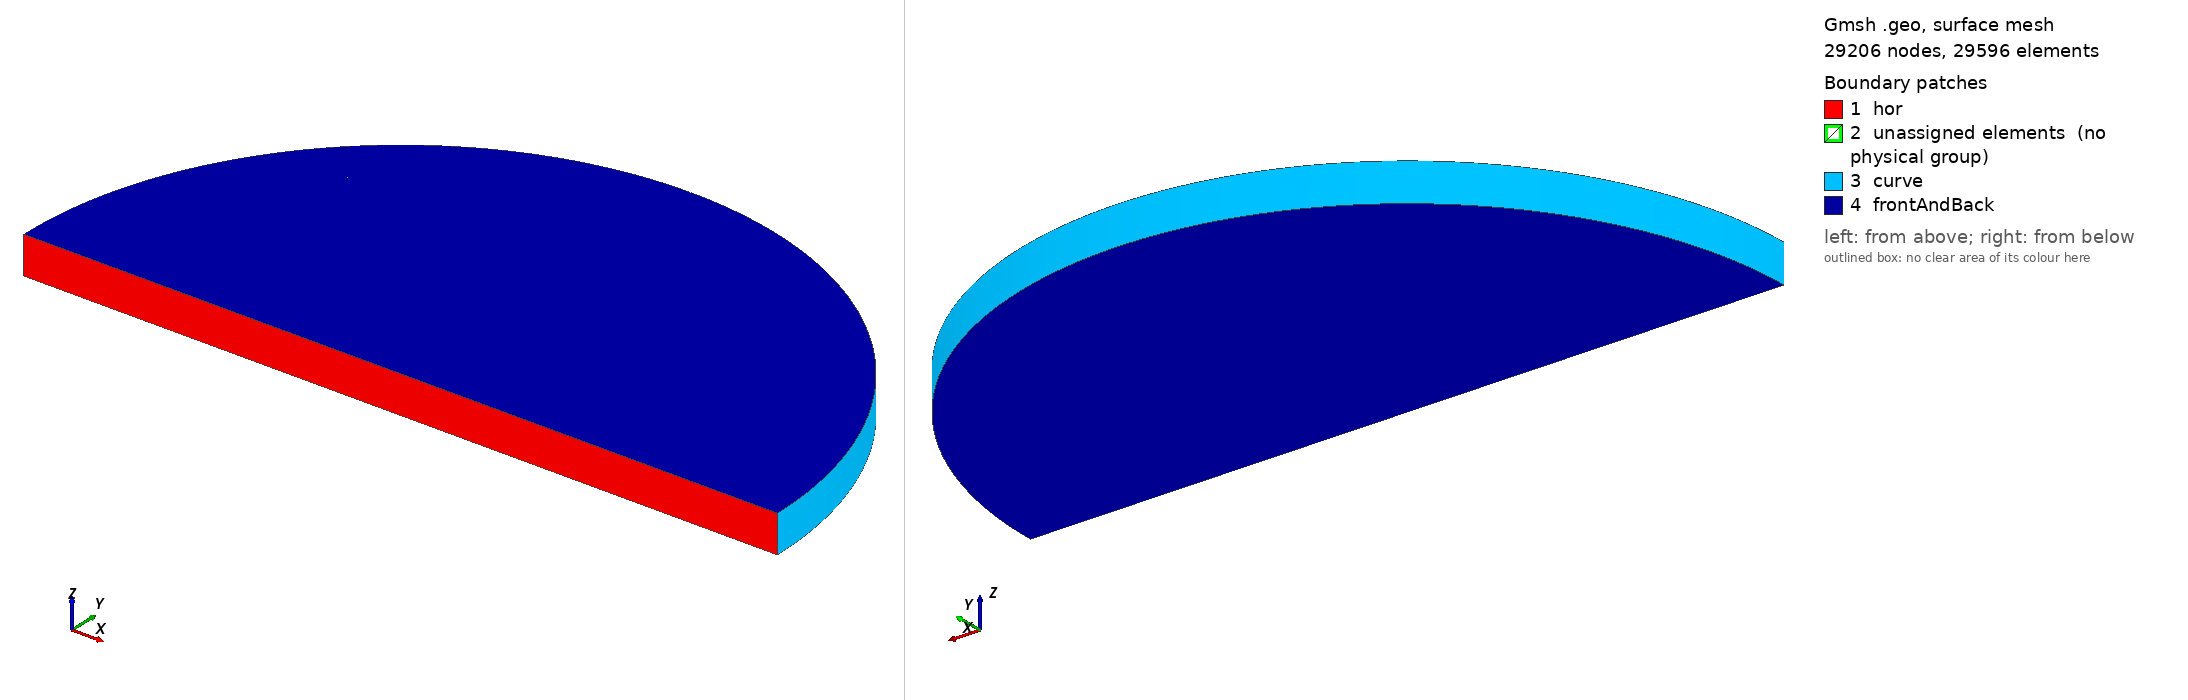

Gmsh geometry script, surface-meshed: 29206 nodes, 29596 surface elements. Boundary patches (legend numbers): 1 hor, 2 unassigned elements (no physical group), 3 curve, 4 frontAndBack. Left view from above one corner, right view from below the opposite corner. Legend entries are the model's physical surfaces; 'unassigned elements' are surfaces in no physical group. The drawing asked Gmsh for element sizes between 1% and 20% of the model's largest extent; the script's own settings can give other sizes.

=== geometryDisco.geo (drawn) ===
Point(11)={0,0,0};
Point(12)={0.5,0,0};
Point(13)={1,0,0};
Point(14)={0,0.5,0};
Point(15)={0,1,0};
Point(16)={0.7071067812,0.7071067812,0};
Point(17)={0.5,0.5,0};

Point(21)={0,0,0.1};
Point(22)={0.5,0,0.1};
Point(23)={1,0,0.1};
Point(24)={0,0.5,0.1};
Point(25)={0,1,0.1};
Point(26)={0.7071067812,0.7071067812,0.1};
Point(27)={0.5,0.5,0.1};

Point(32)={-0.5,0,0};
Point(33)={-1,0,0};
Point(36)={-0.7071067812,0.7071067812,0};
Point(37)={-0.5,0.5,0};

Point(42)={-0.5,0,0.1};
Point(43)={-1,0,0.1};
Point(46)={-0.7071067812,0.7071067812,0.1};
Point(47)={-0.5,0.5,0.1};
//===============================================
Line(11)={11,12};
Line(12)={12,13};
Line(13)={11,14};
Line(14)={14,15};
Line(15)={14,17};
Line(16)={12,17};
Circle(17)={13,11,16};
Circle(18)={15,11,16};
Line(19)={17,16};

Line(21)={21,22};
Line(22)={22,23};
Line(23)={21,24};
Line(24)={24,25};
Line(25)={24,27};
Line(26)={22,27};
Circle(27)={23,21,26};
Circle(28)={25,21,26};
Line(29)={27,26};

Line(31)={11,32};
Line(32)={32,33};
Line(35)={14,37};
Line(36)={32,37};
Circle(37)={33,11,36};
Circle(38)={15,11,36};
Line(39)={37,36};

Line(41)={21,42};
Line(42)={42,43};
Line(45)={24,47};
Line(46)={42,47};
Circle(47)={43,21,46};
Circle(48)={25,21,46};
Line(49)={47,46};

Line(1)={11,21};
Line(2)={12,22};
Line(3)={13,23};
Line(4)={14,24};
Line(5)={15,25};
Line(6)={16,26};
Line(7)={17,27};

Line(20)={32,42};
Line(30)={33,43};
Line(60)={36,46};
Line(70)={37,47};
//===============================================
Curve Loop(1)={11,2,-21,-1};
Surface(1)={1};
Curve Loop(2)={12,3,-22,-2};
Surface(2)={2};
Curve Loop(3)={13,4,-23,-1};
Surface(3)={3};
Curve Loop(4)={14,5,-24,-4};
Surface(4)={4};
Curve Loop(5)={15,7,-25,-4};
Surface(5)={5};
Curve Loop(6)={16,7,-26,-2};
Surface(6)={6};
Curve Loop(7)={17,6,-27,-3};
Surface(7)={7};
Curve Loop(8)={18,6,-28,-5};
Surface(8)={8};
Curve Loop(9)={19,6,-29,-7};
Surface(9)={9};
Curve Loop(10)={11,16,-15,-13};
Surface(10)={10};
Curve Loop(11)={21,26,-25,-23};
Surface(11)={11};
Curve Loop(12)={12,17,-19,-16};
Surface(12)={12};
Curve Loop(13)={22,27,-29,-26};
Surface(13)={13};
Curve Loop(14)={15,19,-18,-14};
Surface(14)={14};
Curve Loop(15)={25,29,-28,-24};
Surface(15)={15};

Curve Loop(101)={31,20,-41,-1};
Surface(101)={101};
Curve Loop(102)={32,30,-42,-20};
Surface(102)={102};
Curve Loop(105)={35,70,-45,-4};
Surface(105)={105};
Curve Loop(106)={36,70,-46,-20};
Surface(106)={106};
Curve Loop(107)={37,60,-47,-30};
Surface(107)={107};
Curve Loop(108)={38,60,-48,-5};
Surface(108)={108};
Curve Loop(109)={39,60,-49,-70};
Surface(109)={109};
Curve Loop(16)={31,36,-35,-13};
Surface(16)={16};
Curve Loop(17)={41,46,-45,-23};
Surface(17)={17};
Curve Loop(18)={32,37,-39,-36};
Surface(18)={18};
Curve Loop(19)={42,47,-49,-46};
Surface(19)={19};
Curve Loop(20)={35,39,-38,-14};
Surface(20)={20};
Curve Loop(21)={45,49,-48,-24};
Surface(21)={21};
//===============================================
Transfinite Line{11,12,13,14,15,16,17,18,19,21,22,23,24,25,26,27,28,29}=50;
Transfinite Line{31,41,32,42,35,45,36,46,37,47,38,48,39,49}=50;
Transfinite Line{1,2,3,4,5,6,7,20,30,70,60}=2;

Transfinite Surface{1,5,3,6,10,11};
Surface Loop(1)={1,5,3,6,10,11};
Recombine Surface{1,5,3,6,10,11};
Volume(1)={1};

Transfinite Surface{2,9,6,7,12,13};
Surface Loop(2)={2,9,6,7,12,13};
Recombine Surface{2,9,6,7,12,13};
Volume(2)={2};

Transfinite Surface{5,8,4,9,14,15};
Surface Loop(3)={5,8,4,9,14,15};
Recombine Surface{5,8,4,9,14,15};
Volume(3)={3};

Transfinite Surface{16,17,105,101,3,106};
Surface Loop(4)={16,17,105,101,3,106};
Recombine Surface{16,17,105,101,3,106};
Volume(4)={4};

Transfinite Surface{18,19,106,107,102,109};
Surface Loop(5)={18,19,106,107,102,109};
Recombine Surface{18,19,106,107,102,109};
Volume(5)={5};

Transfinite Surface{20,21,4,109,108,105};
Surface Loop(6)={20,21,4,109,108,105};
Recombine Surface{20,21,4,109,108,105};
Volume(6)={6};

Transfinite Volume {1,2,3,4,5,6};
Coherence;

Physical Surface("curve") = {7,8,107,108};
Physical Surface("hor") = {1,2,101,102};
Physical Surface("frontAndBack") = {10,11,12,13,14,15,16,17,18,19,20,21};
Physical Volume("volume")={1,2,3,4,5,6};
